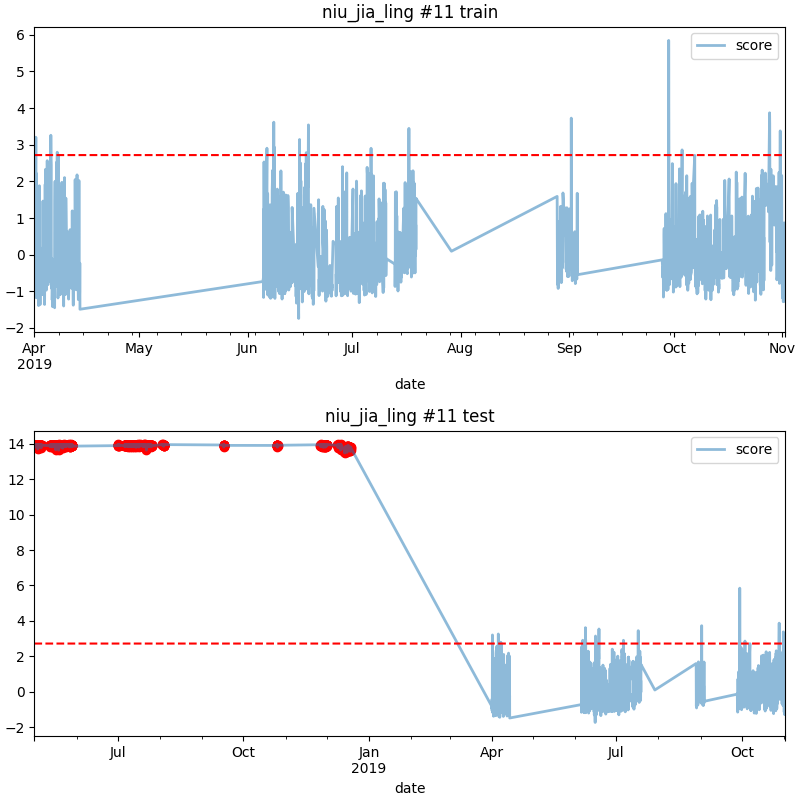

Data behind this chart, as committed beside it:
date, score
2018-05-01 02:00, 13.96
2018-05-01 03:00, 13.93
2018-05-01 04:00, 13.94
2018-05-01 05:00, 13.81
2018-05-01 06:00, 13.91
2018-05-01 11:00, 13.92
2018-05-01 12:00, 13.94
2018-05-01 13:00, 13.92
2018-05-01 14:00, 13.94
2018-05-01 15:00, 13.94
2018-05-01 16:00, 13.92
2018-05-01 17:00, 13.92
2018-05-01 18:00, 13.92
2018-05-01 20:00, 13.95
2018-05-01 21:00, 13.91
2018-05-02 06:00, 13.87
2018-05-02 07:00, 13.93
2018-05-02 08:00, 13.95
2018-05-02 09:00, 13.86
2018-05-02 11:00, 13.91
2018-05-02 12:00, 13.94
2018-05-02 14:00, 13.86
2018-05-02 15:00, 13.96
2018-05-02 16:00, 13.88
2018-05-02 17:00, 13.93
2018-05-02 18:00, 13.91
2018-05-02 19:00, 13.91
2018-05-02 20:00, 13.79
2018-05-02 21:00, 13.93
2018-05-02 22:00, 13.89
2018-05-02 23:00, 13.93
2018-05-03 00:00, 13.95
2018-05-03 01:00, 13.92
2018-05-03 02:00, 13.95
2018-05-03 03:00, 13.95
2018-05-03 04:00, 13.95
2018-05-03 05:00, 13.94
2018-05-03 06:00, 13.93
2018-05-03 07:00, 13.94
2018-05-03 08:00, 13.92
2018-05-03 09:00, 13.71
2018-05-03 14:00, 13.96
2018-05-03 15:00, 13.94
2018-05-03 16:00, 13.9
2018-05-03 17:00, 13.92
2018-05-03 18:00, 13.95
2018-05-03 19:00, 13.94
2018-05-03 20:00, 13.86
2018-05-03 21:00, 13.94
2018-05-03 22:00, 13.91
2018-05-03 23:00, 13.95
2018-05-04 00:00, 13.92
2018-05-04 01:00, 13.88
2018-05-04 02:00, 13.78
2018-05-04 03:00, 13.94
2018-05-04 04:00, 13.87
2018-05-04 05:00, 13.95
2018-05-04 06:00, 13.92
2018-05-04 07:00, 13.93
2018-05-04 08:00, 13.93
... 1,109 more rows
